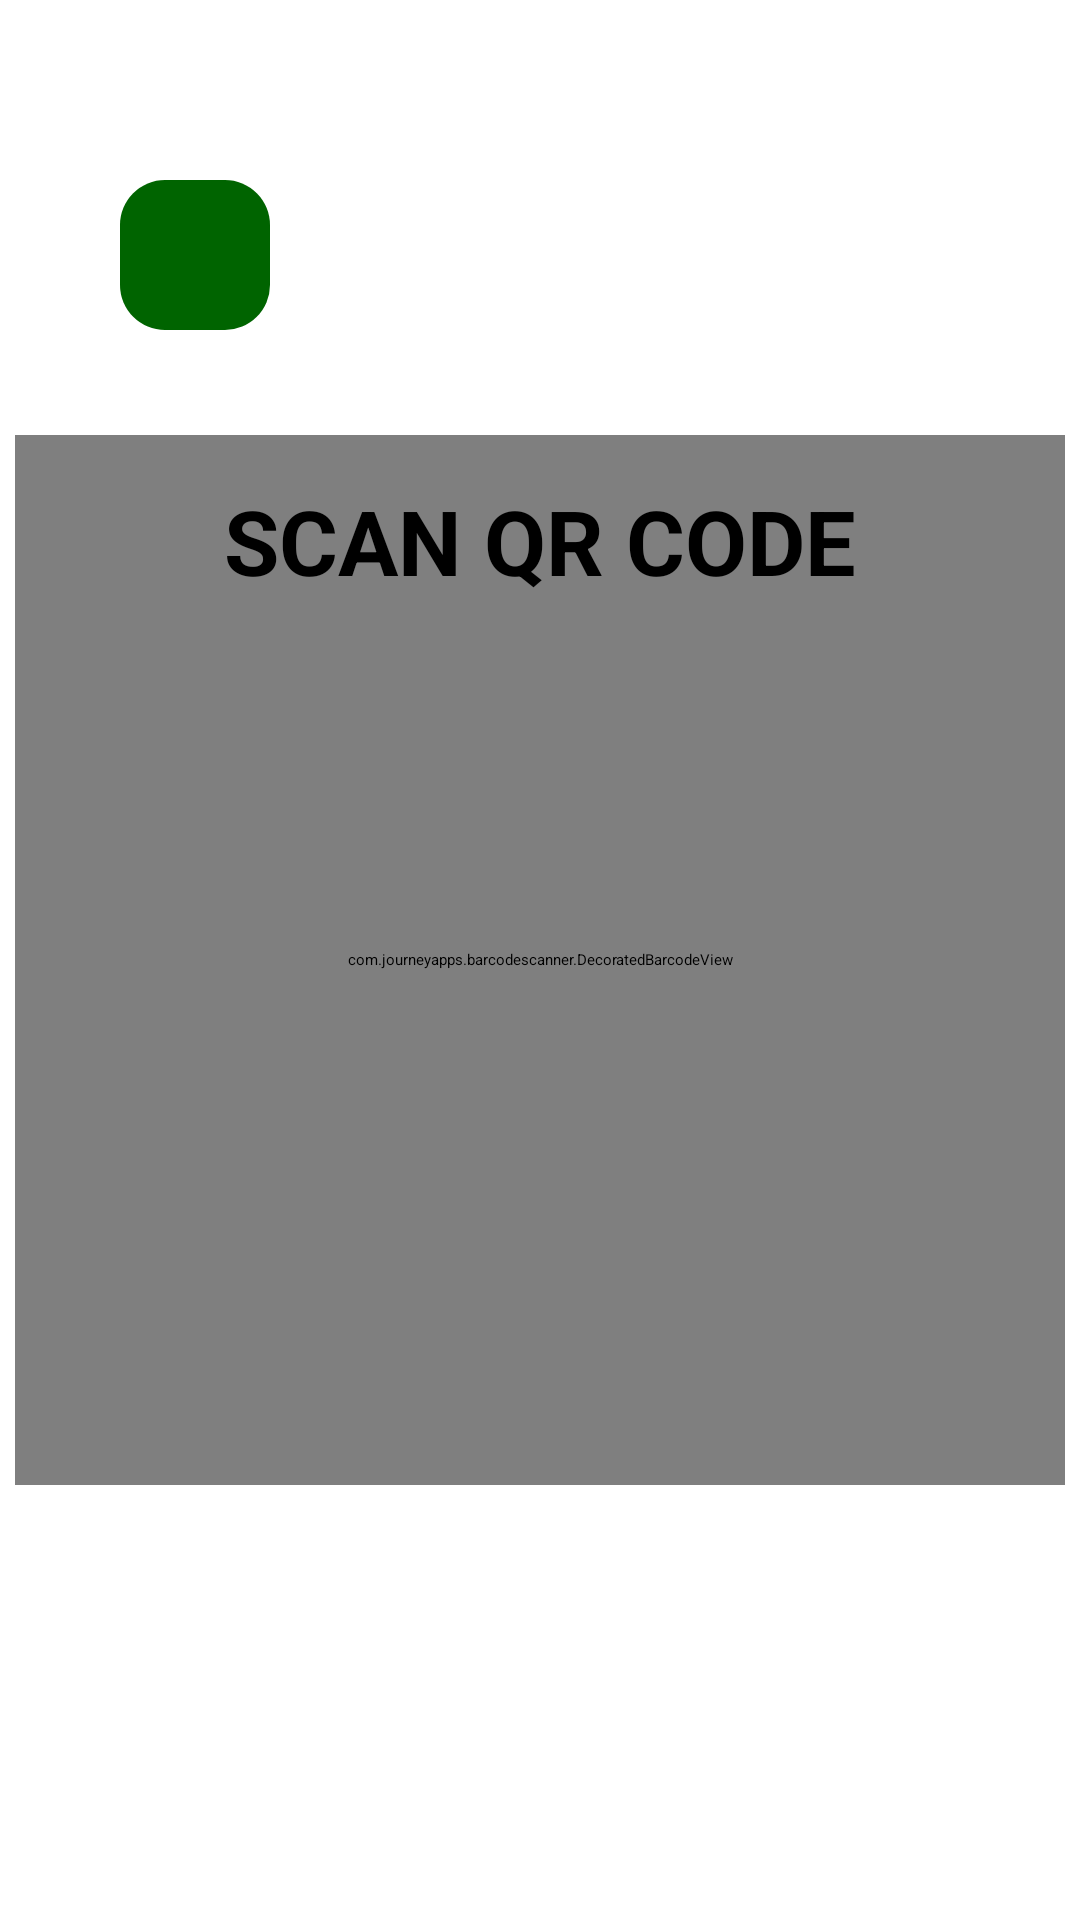

Layout XML and referenced resources for this Android screen:
<!-- AndroidManifest.xml: application theme Theme.QRScanner -->
<!-- res/layout/activity_scan_qr.xml -->
<RelativeLayout xmlns:android="http://schemas.android.com/apk/res/android"
    android:layout_width="match_parent"
    android:layout_height="match_parent"
    xmlns:tools="http://schemas.android.com/tools">

    

    <com.journeyapps.barcodescanner.DecoratedBarcodeView
        android:id="@+id/zxing_barcode_scanner"
        android:layout_width="350dp"
        android:layout_height="350dp"
        android:layout_centerHorizontal="true"
        android:layout_centerVertical="true"/>

    <ImageButton
        android:id="@+id/scanHomeBtn"
        android:layout_width="50dp"
        android:layout_height="50dp"
        android:layout_marginTop="60dp"
        android:layout_marginStart="40dp"
        android:background="@drawable/green_custom_text_box"
        android:contentDescription="@string/home_button"
        android:src="@drawable/baseline_home_24" />

    <TextView
        android:id="@+id/custom_text"
        android:layout_width="wrap_content"
        android:layout_height="wrap_content"
        android:layout_gravity="center"
        android:layout_centerHorizontal="true"
        android:layout_marginTop="160dp"
        android:text="@string/scan_qr_text"
        android:textSize="30sp"
        android:textStyle="bold" />

</RelativeLayout>
<!-- resources referenced by this layout -->
<resources>
  <!-- drawable green_custom_text_box (drawable) -->
  <?xml version="1.0" encoding="utf-8"?>
  <shape xmlns:android="http://schemas.android.com/apk/res/android">
      <solid android:color="@color/dark_green"/> 
      <corners android:radius="15dp"/> 
  </shape>
  <string name="home_button">Home button</string>
  <string name="scan_qr_text">SCAN QR CODE</string>
  <color name="dark_green">#006400</color>
</resources>
